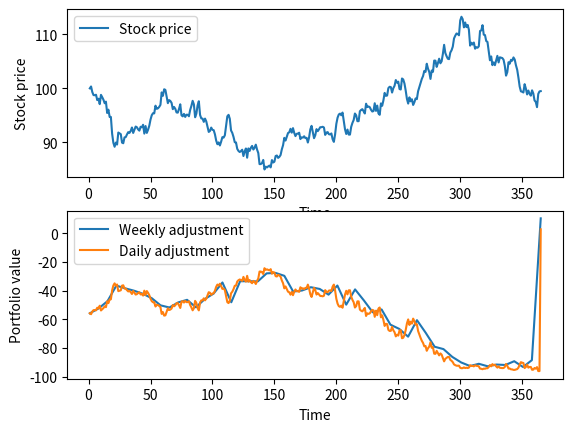

This chart was generated by the following Python code:
"""
Black scholes model
"""

import numpy as np 
import matplotlib.pyplot as plt
from scipy.stats import norm

class Black_scholes():
    """
    Black_scholes model class.
    Inputs:
        -   S: stock price
        -   r: risk-free interest rate
        -   vol: volatility fo the stock % in decimals
        -   T: Time period
        -   N: Number of steps/intervals
        -   K: Strike price
        -   auto: Compute euler,exact method and values. True as default
    """

    def __init__(self, S,r,vol, T,N, K,auto = True):

        self.S = S
        self.r = r
        self.vol = vol
        self.T = T
        self.N = N
        self.dt = T/N
        self.K = K
        self.taos = self.T - np.arange(0,self.N+1)*self.dt

        self.delta = None
        self.deltas = None
        self.cash = None

        if auto == True:
            self.option_values(mode = "euler")
            self.option_values(mode = "exact")
            self.euler_hedging()


    def exact_method(self):
        """
        Stocks price of each interval N in period T 
        using the exact solution of Black scholes
        """
        ex_St= np.zeros(self.N+1)
        ex_St[0] = self.S

        #### Begin Pre-computations
        pre_1 = (self.r-(1/2)*self.vol**2)*self.dt
        pre_2 = self.vol*np.sqrt(self.dt)
        ###### End Pre-computations

        for m in range(1,self.N+1):
            Z_m = np.random.normal(0,1,1)
            ex_St[m] = ex_St[m-1]*np.exp(pre_1 + pre_2*(Z_m))
            S_t = ex_St[m]
        
        self.ex_St = ex_St


    def euler_method(self):
        """
        Stocks price of each interval N in period T 
        using the euler approximation solution of Black scholes
        """

        eu_St = np.zeros(self.N+1)
        eu_St[0] = self.S

        #### Begin Pre-computations        
        pre_1 = self.r*self.dt
        pre_2 = self.vol*np.sqrt(self.dt)
        #### End Pre-computations

        for m in range(1,self.N+1):
            Z_m = np.random.normal(0,1,1)
            eu_St[m] = eu_St[m-1] + eu_St[m-1]*pre_1+ eu_St[m-1]*pre_2*Z_m
        self.eu_St = eu_St
    
    def euler_hedging(self, vol_hedge = None, do_cash = False):
        """
        Hedging simulation of each interval N in period T 
        using the euler approximation solution of Black scholes
        Inputs:
            - vol_hedge: Volatility for hedge parameter computations, stock volatility as default
            - do_cash: True if simulate short position of option call, False as default.
        """

        if not hasattr(self,'eu_St'):
            self.euler_method()
        if vol_hedge == None:
            vol_hedge = self.vol
        
        ## Delta parameters
        d1s = (np.log(self.eu_St/self.K) + (self.r + 0.5*(vol_hedge**2)*self.taos))/(self.vol*np.sqrt(self.taos))
        self.deltas = norm.cdf(d1s)

        ## Cash and initial call price
        if do_cash == True:
            self.cash_hedging(vol_hedge,d1s)



    def cash_hedging(self,vol_hedge,d1s):
        """
        Simulates a how does the account balance of an investor changes.
        Need to change to vectorized way if is necessary
        """
        f = self.eu_St[0]*self.deltas[0] - np.exp(-self.r*self.T)*self.K*norm.cdf(d1s[0] -vol_hedge*np.sqrt(self.T))
        
        self.cash_weekly = np.zeros(int((self.N +1)/7))
        self.cash_weekly[0] = f - self.deltas[0]*self.eu_St[0]
        
        self.cash_daily= np.zeros(int(self.N+1))
        self.cash_daily[0] = f - self.deltas[0]*self.eu_St[0]

        ### Hedging adjustment, need to be vectorized
        for m in range(1,self.eu_St.shape[0]-1):
            self.cash_daily[m] = self.cash_daily[m-1]*np.exp(self.r*self.dt) - (self.deltas[m]-self.deltas[m-1])*self.eu_St[m]

        for m in range(1,51):
            self.cash_weekly[m] = self.cash_weekly[(m-1)]*np.exp(self.r*self.dt) - (self.deltas[m*7]-self.deltas[(m-1)*7])*self.eu_St[m*7]
        #### Selling the stock at strike price at maturity
        if (self.eu_St[-1] - self.K) >0:
            self.cash_weekly[-1] = self.cash_weekly[-2]*np.exp(self.r*self.dt) + self.K - (1-self.deltas[-2])*self.eu_St[-1]
            self.cash_daily[-1] = self.cash_daily[-2]*np.exp(self.r*self.dt) + self.K - (1-self.deltas[-2])*self.eu_St[-1]
        else:
            self.cash_weekly[-1] = self.cash_weekly[-2]*np.exp(self.r*self.dt) + (self.deltas[-2])*self.eu_St[-1]
            self.cash_daily[-1] = self.cash_daily[-2]*np.exp(self.r*self.dt) + (self.deltas[-2])*self.eu_St[-1]


    def option_values(self,mode = "exact"):
        """
        Expected value of an European price call option written on an asset in the Black-scholes model
        And hedge parameter
    
        Inputs:
            - mode = If use the exact or euler method of stock price
        """
        
        if mode == "euler":
            if not hasattr(self,'eu_St'):
                self.euler_method()
            self.eu_Vt = self.option_price(mode)

        elif mode == "exact":
            if not hasattr(self, mode):
                self.exact_method()

            self.ex_Vt = self.option_price(mode)

            ## Hedge parameter for part II question 4
            self.delta = norm.cdf((np.log(self.ex_St[0]/self.K) +  (self.r + 0.5*(self.vol**2))*(self.T))/(self.vol*np.sqrt(self.T)))

    
    def option_price(self,mode, vol_hedge = None):
        """
        Computes the expected price at time t of an european call option
        Inputs:
            - m: Position in time
            - St: Stock value
            . vol_hedge: Volatility of hedge, set as stock volatility as default
        """
        if mode == "exact":
            St = self.ex_St
        if mode == "euler":
            St = self.eu_St
        if vol_hedge == None:
            vol_hedge = self.vol

        d1s = (np.log(St/self.K) + (self.r + 0.5*(vol_hedge**2)*self.taos))/(self.vol*np.sqrt(self.taos))
        d2s = d1s - vol_hedge*np.sqrt(self.taos)
        Vt = St*norm.cdf(d1s) - np.exp(-self.r*self.taos)*self.K*norm.cdf(d2s)

        return Vt
     


if __name__ == "__main__":
    vol = 0.2
    S = 100
    T = 1.
    N = 364
    r = 0.06
    K = 99
    black_scholes_d = Black_scholes(S,r,vol,T,N,K, auto = True)
    black_scholes_d.euler_hedging(do_cash = True)
    fig,axs = plt.subplots(2)

    axs[0].plot(np.linspace(1,365, num = 365),black_scholes_d.eu_St, label = "Stock price")
    axs[0].set_xlabel("Time")
    axs[0].set_ylabel("Stock price")
    axs[0].legend()

    axs[1].plot(np.linspace(1,365, num = 52),black_scholes_d.cash_weekly, label = "Weekly adjustment")
    axs[1].plot(np.linspace(1,365, num = 365),black_scholes_d.cash_daily, label = "Daily adjustment")
    axs[1].set_xlabel("Time")
    axs[1].set_ylabel("Portfolio value")
    axs[1].legend()
    plt.show()


